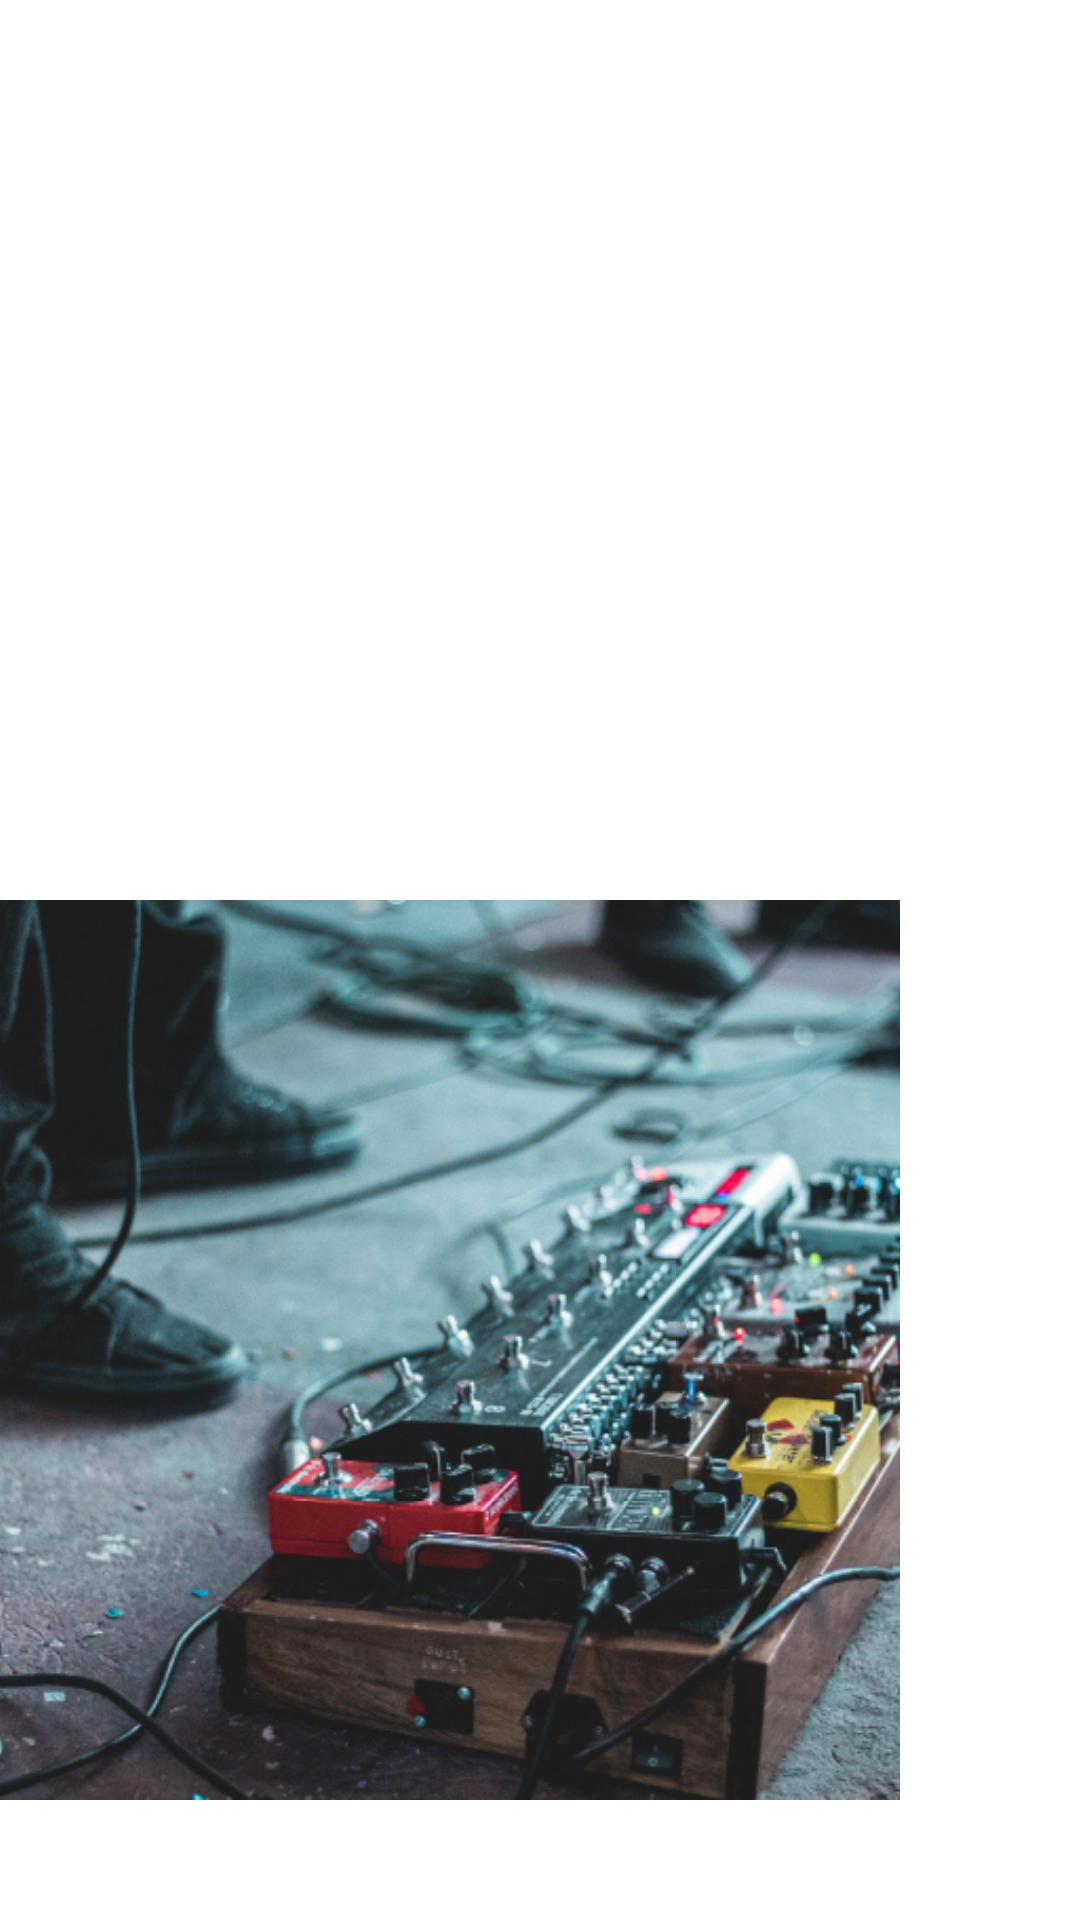

Layout XML and referenced resources for this Android screen:
<!-- AndroidManifest.xml: application theme Theme.MyAppOne -->
<!-- res/layout/image_view_01.xml -->
<?xml version="1.0" encoding="utf-8"?>
<LinearLayout xmlns:android="http://schemas.android.com/apk/res/android"
    android:orientation="vertical"
    android:layout_width="match_parent"
    android:layout_height="match_parent">

    

    <ImageView
        android:src="@drawable/ic_launcher_foreground"
        android:layout_width="300dp"
        android:layout_height="300dp"/>

    
    <ImageView
        android:background="@color/black"
        android:scaleType="centerCrop"
        android:src="@drawable/test1"
        android:layout_width="300dp"
        android:layout_height="300dp"/>

</LinearLayout>
<!-- resources referenced by this layout -->
<resources>

  <!-- not gathered from this repository: default colours our renderer supplied (Android Studio template values) -->
  <color name="black">#FF000000</color>
</resources>
